Labelled photos from "Dataset-Final", an image-classification folder in anw-hilmi/anwarul-hilmi. The possible labels are: cat, dog, elephant, horse, lion.

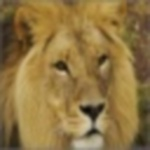
Label: lion

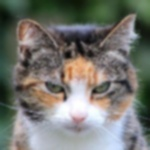
Label: cat

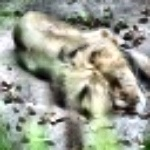
Label: lion

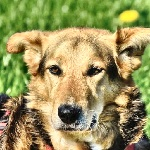
Label: dog

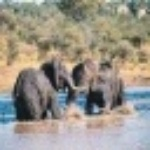
Label: elephant

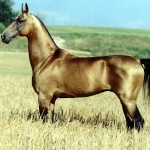
Label: horse
